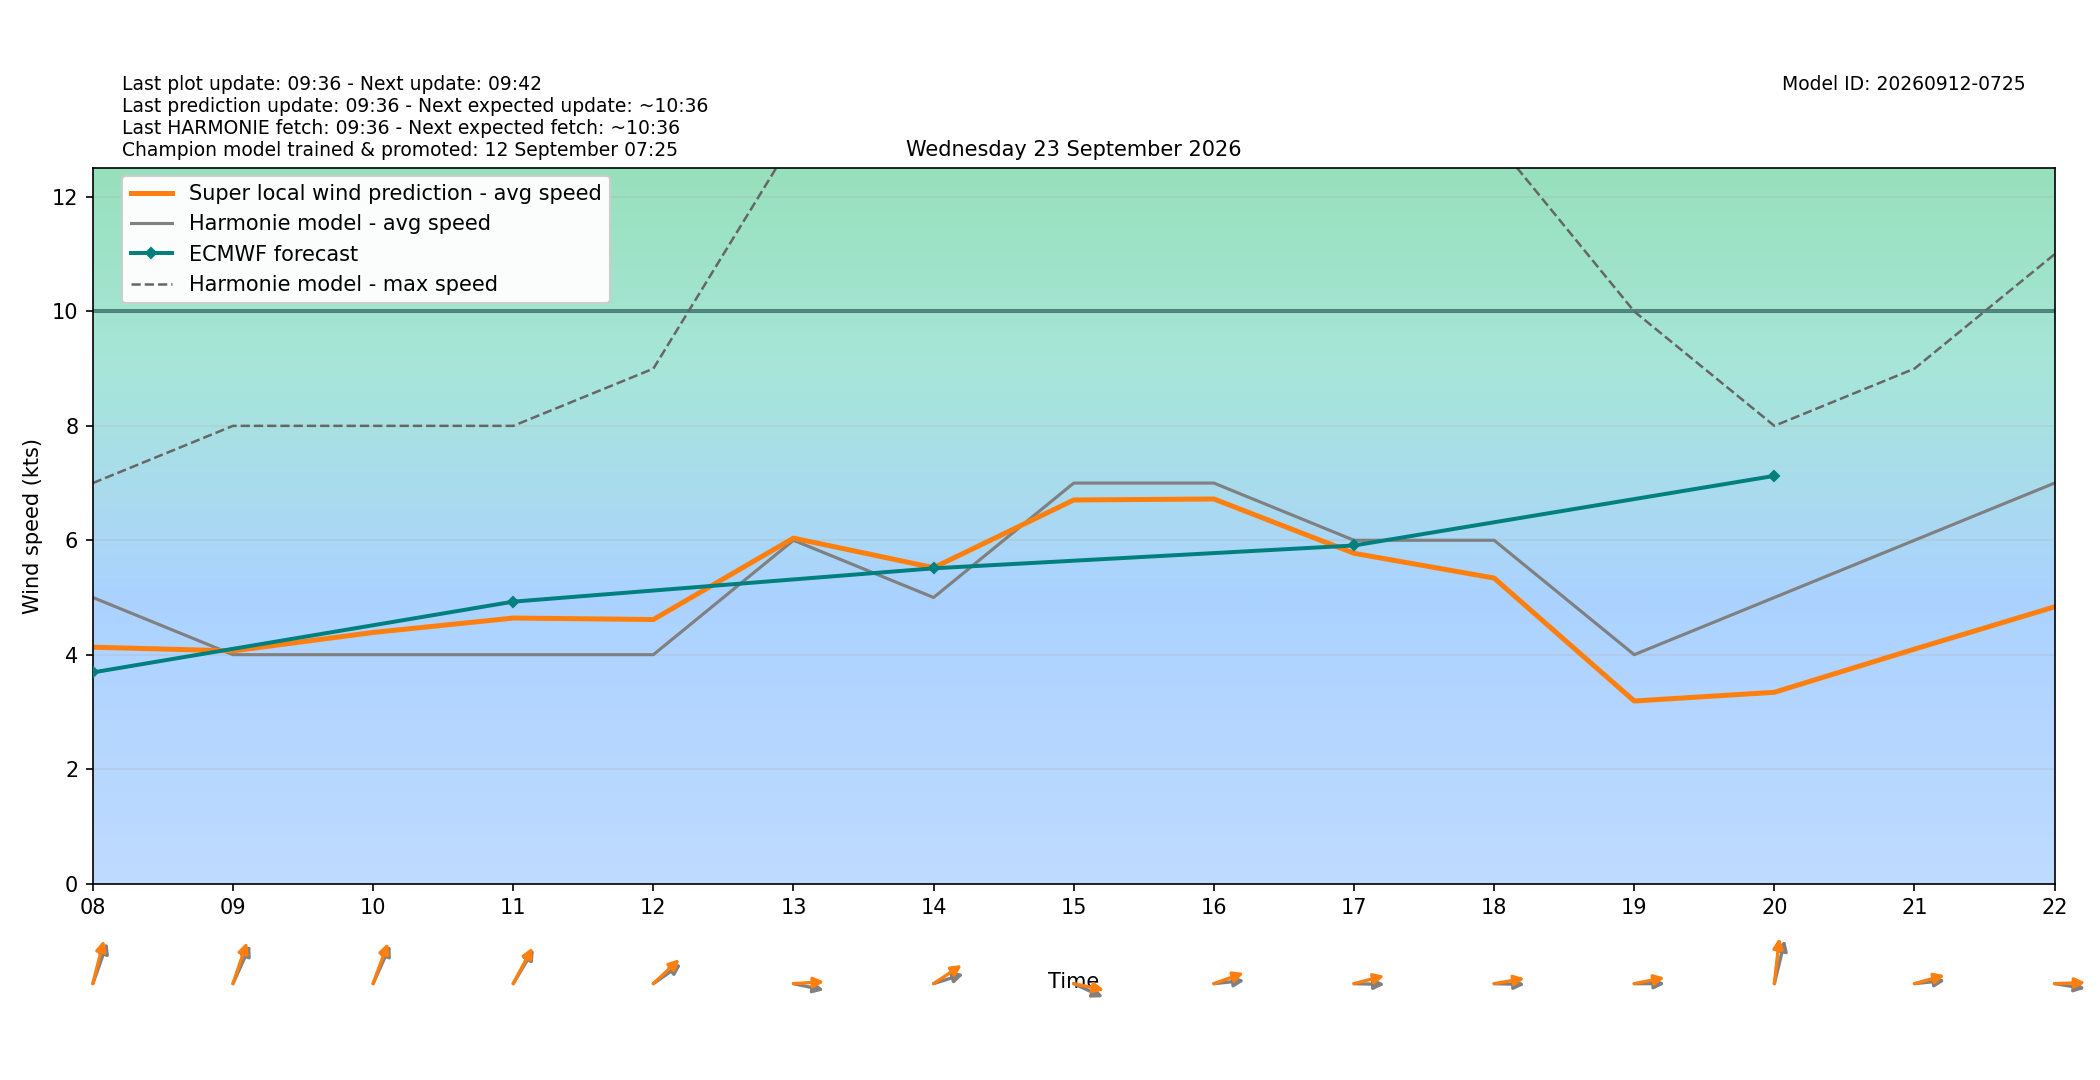

Source data for this figure (header and first rows):
target_time_utc, target_time_local, hour_utc, hour_local, forecast_wind_speed, forecast_wind_min, forecast_wind_max, lstm_pred_wind_speed, delta_speed_lstm_minus_forecast, forecast_wind_dir_deg, lstm_pred_wind_dir_deg, delta_dir_lstm_minus_forecast
2026-09-22T22:00:00Z, 2026-09-23T00:00:00+0200, 22, 00, 1.0, 1.0, 3.0, 0.5261, -0.4739, 64.0, 61.74, -2.255
2026-09-22T23:00:00Z, 2026-09-23T01:00:00+0200, 23, 01, 3.0, 3.0, 3.0, 0.9664, -2.034, 108.0, 105.2, -2.847
2026-09-23T00:00:00Z, 2026-09-23T02:00:00+0200, 00, 02, 1.0, 1.0, 3.0, 1.035, 0.03521, 185.0, 180.5, -4.508
2026-09-23T01:00:00Z, 2026-09-23T03:00:00+0200, 01, 03, 3.0, 3.0, 5.0, 1.107, -1.893, 131.0, 126.3, -4.714
2026-09-23T02:00:00Z, 2026-09-23T04:00:00+0200, 02, 04, 4.0, 4.0, 7.0, 1.529, -2.471, 149.0, 145.8, -3.155
2026-09-23T03:00:00Z, 2026-09-23T05:00:00+0200, 03, 05, 5.0, 5.0, 8.0, 2.456, -2.544, 170.0, 165.6, -4.354
2026-09-23T04:00:00Z, 2026-09-23T06:00:00+0200, 04, 06, 5.0, 5.0, 9.0, 3.084, -1.916, 177.0, 174.4, -2.565
2026-09-23T05:00:00Z, 2026-09-23T07:00:00+0200, 05, 07, 4.0, 4.0, 8.0, 3.194, -0.8062, 188.0, 183.8, -4.155
2026-09-23T06:00:00Z, 2026-09-23T08:00:00+0200, 06, 08, 5.0, 5.0, 7.0, 4.131, -0.8694, 208.0, 200.9, -7.106
2026-09-23T07:00:00Z, 2026-09-23T09:00:00+0200, 07, 09, 4.0, 4.0, 8.0, 4.067, 0.06674, 214.0, 207, -6.993
2026-09-23T08:00:00Z, 2026-09-23T10:00:00+0200, 08, 10, 4.0, 4.0, 8.0, 4.388, 0.3885, 214.0, 208.9, -5.053
2026-09-23T09:00:00Z, 2026-09-23T11:00:00+0200, 09, 11, 4.0, 4.0, 8.0, 4.641, 0.6406, 222.0, 218.9, -3.107
2026-09-23T10:00:00Z, 2026-09-23T12:00:00+0200, 10, 12, 4.0, 4.0, 9.0, 4.615, 0.6148, 245.0, 238.4, -6.629
2026-09-23T11:00:00Z, 2026-09-23T13:00:00+0200, 11, 13, 6.0, 6.0, 13.0, 6.037, 0.03733, 278.0, 267.7, -10.31
2026-09-23T12:00:00Z, 2026-09-23T14:00:00+0200, 12, 14, 5.0, 5.0, 13.0, 5.521, 0.5208, 258.0, 246.3, -11.75
2026-09-23T13:00:00Z, 2026-09-23T15:00:00+0200, 13, 15, 7.0, 7.0, 13.0, 6.704, -0.2958, 287.0, 278, -9.03
2026-09-23T14:00:00Z, 2026-09-23T16:00:00+0200, 14, 16, 7.0, 7.0, 13.0, 6.722, -0.2783, 266.0, 256.7, -9.31
2026-09-23T15:00:00Z, 2026-09-23T17:00:00+0200, 15, 17, 6.0, 6.0, 15.0, 5.772, -0.2276, 271.0, 260.3, -10.73
2026-09-23T16:00:00Z, 2026-09-23T18:00:00+0200, 16, 18, 6.0, 6.0, 13.0, 5.339, -0.6607, 271.0, 263.5, -7.468
2026-09-23T17:00:00Z, 2026-09-23T19:00:00+0200, 17, 19, 4.0, 4.0, 10.0, 3.19, -0.8098, 270.0, 262.5, -7.488
2026-09-23T18:00:00Z, 2026-09-23T20:00:00+0200, 18, 20, 5.0, 5.0, 8.0, 3.343, -1.657, 200.0, 189.5, -10.51
2026-09-23T19:00:00Z, 2026-09-23T21:00:00+0200, 19, 21, 6.0, 6.0, 9.0, 4.097, -1.903, 266.0, 259.5, -6.452
2026-09-23T20:00:00Z, 2026-09-23T22:00:00+0200, 20, 22, 7.0, 7.0, 11.0, 4.837, -2.163, 276.0, 268.6, -7.353
2026-09-23T21:00:00Z, 2026-09-23T23:00:00+0200, 21, 23, 11.0, 11.0, 28.0, 8.714, -2.286, 353.0, 346.2, -6.831
